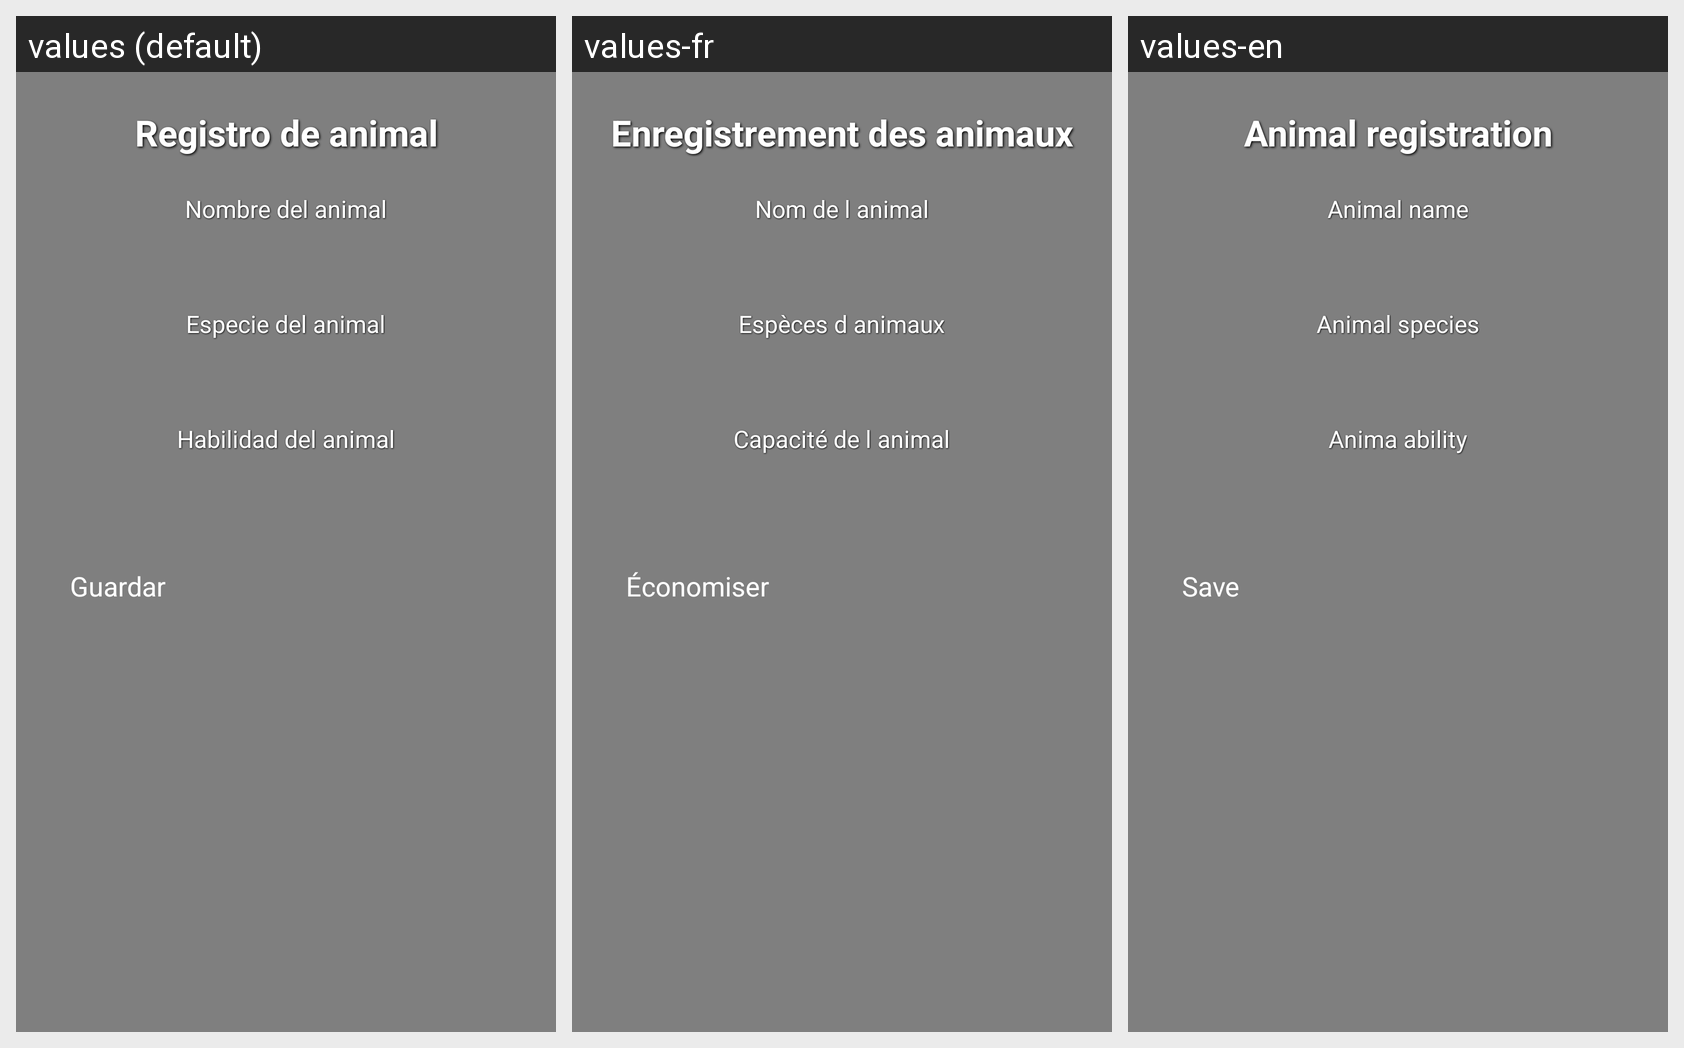

Here is an Android app screen in its default locale and in the app's own translations. Write out the translated-string differences for the strings that appear on this screen.
Android screen res/layout/activity_animal_form.xml rendered under 3 locales, left to right: values (default), values-fr, values-en. Device: Nexus 5 (rendered at 1080×1920; each locale shown at half size, 540×960, under a caption strip naming it); theme Theme.GarraMain.
Strings drawn on this screen, with the default value and each locale's value (text and hints the layout hard-codes appear in the picture but are not listed):

text_register
  values: Registro de animal
  values-fr: Enregistrement des animaux
  values-en: Animal registration

text_name
  values: Nombre del animal
  values-fr: Nom de l animal
  values-en: Animal name

text_specie
  values: Especie del animal
  values-fr: Espèces d animaux
  values-en: Animal species

text_ability
  values: Habilidad del animal
  values-fr: Capacité de l animal
  values-en: Anima ability

text_save
  values: Guardar
  values-fr: Économiser
  values-en: Save
